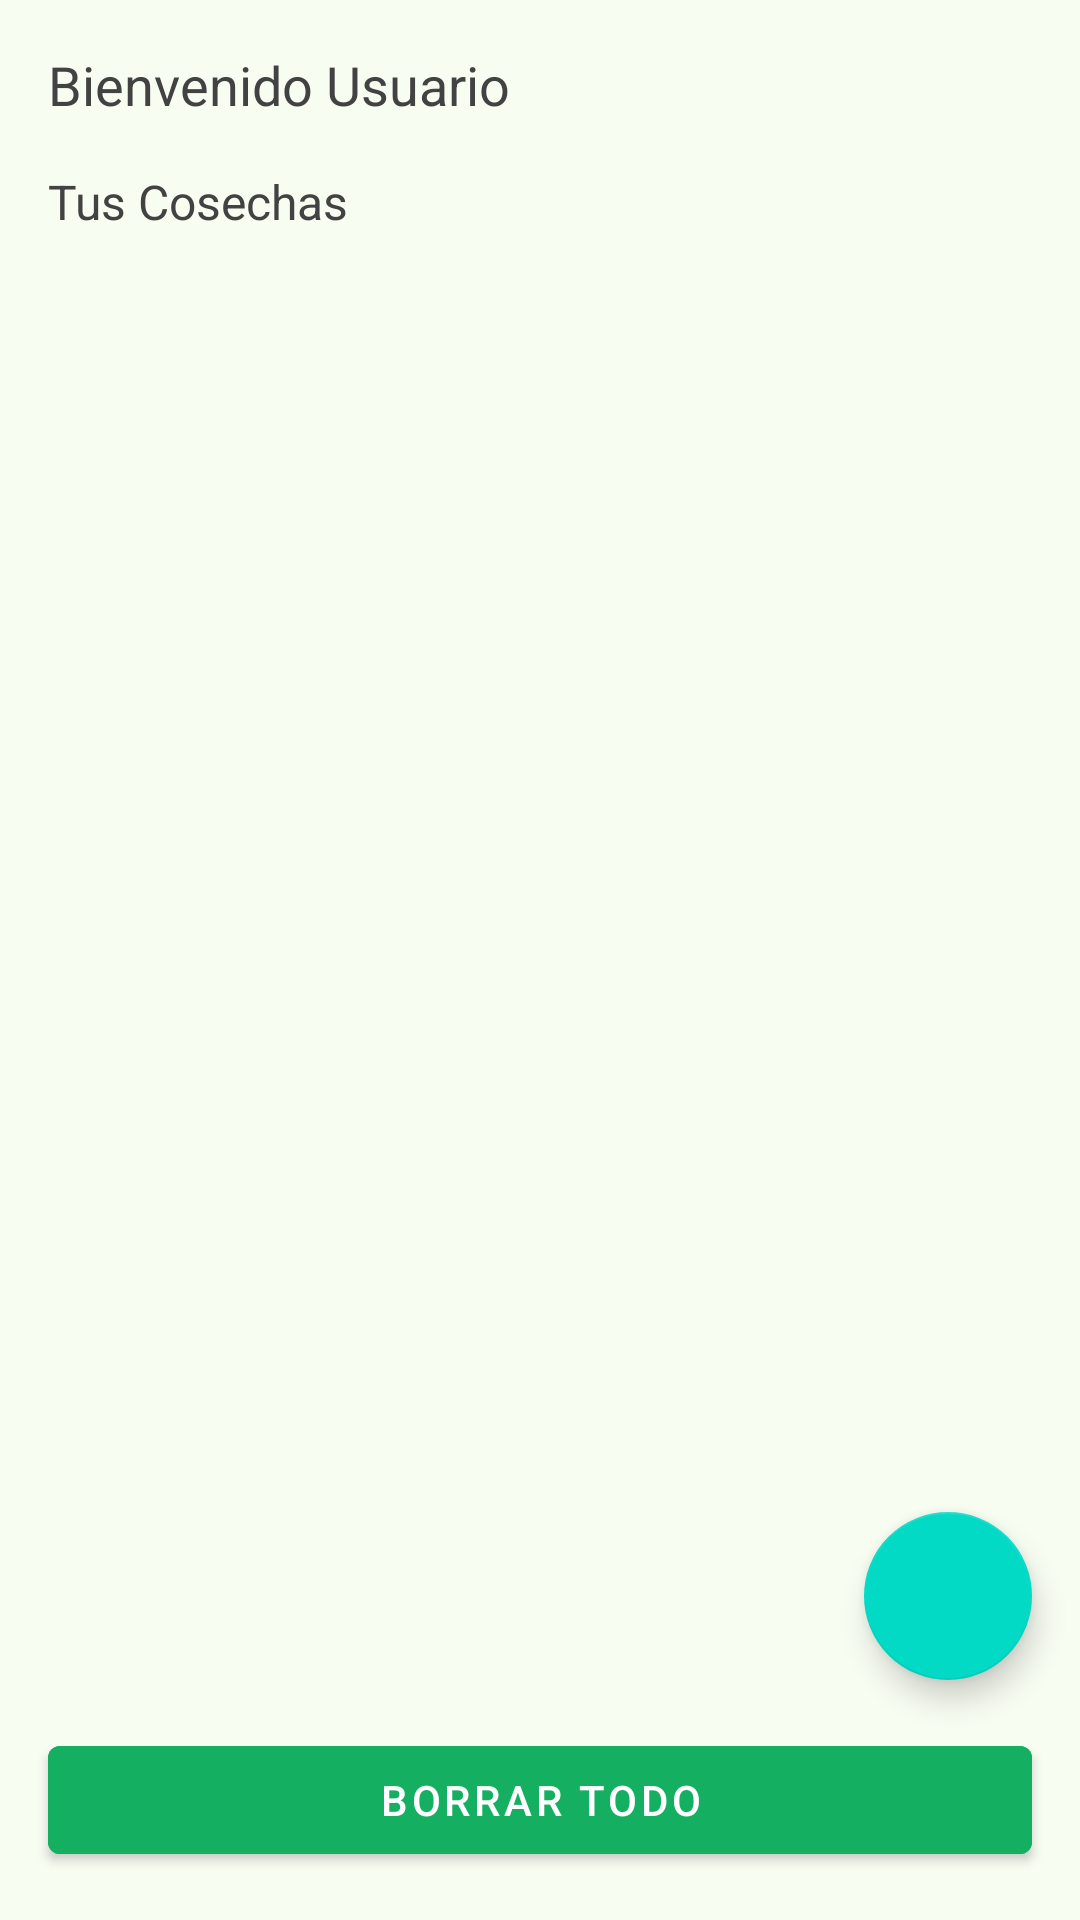

Produce the Android XML layout that renders to this screen, including the resource entries it uses.
<!-- AndroidManifest.xml: application theme Theme.VerduritasSA2 -->
<!-- res/layout/activity_results.xml -->
<?xml version="1.0" encoding="utf-8"?>
<androidx.constraintlayout.widget.ConstraintLayout xmlns:android="http://schemas.android.com/apk/res/android"
    xmlns:app="http://schemas.android.com/apk/res-auto"
    android:layout_width="match_parent"
    android:layout_height="match_parent"
    android:background="@color/background_view">

    <TextView
        android:id="@+id/welcomeText"
        android:layout_width="wrap_content"
        android:layout_height="wrap_content"
        android:layout_marginTop="16dp"
        android:text="Bienvenido Usuario"
        android:textSize="18sp"
        android:textColor="@color/text_interior"
        app:layout_constraintStart_toStartOf="parent"
        app:layout_constraintTop_toTopOf="parent"
        android:layout_marginStart="16dp"/>

    <TextView
        android:id="@+id/harvestTitle"
        android:layout_width="wrap_content"
        android:layout_height="wrap_content"
        android:layout_marginTop="16dp"
        android:text="Tus Cosechas"
        android:textSize="16sp"
        android:textColor="@color/text_interior"
        app:layout_constraintStart_toStartOf="parent"
        app:layout_constraintTop_toBottomOf="@id/welcomeText"
        android:layout_marginStart="16dp"/>

    <androidx.recyclerview.widget.RecyclerView
        android:id="@+id/harvestList"
        android:layout_width="match_parent"
        android:layout_height="0dp"
        android:layout_marginTop="8dp"
        android:padding="8dp"
        app:layout_constraintTop_toBottomOf="@id/harvestTitle"
        app:layout_constraintBottom_toTopOf="@id/deleteAllButton"/>

    <com.google.android.material.button.MaterialButton
        android:id="@+id/deleteAllButton"
        android:layout_width="match_parent"
        android:layout_height="wrap_content"
        android:layout_margin="16dp"
        android:text="@string/button_delete_all"
        android:backgroundTint="@color/button_start"
        app:layout_constraintBottom_toBottomOf="parent"/>

    <com.google.android.material.floatingactionbutton.FloatingActionButton
        android:id="@+id/addButton"
        android:layout_width="wrap_content"
        android:layout_height="wrap_content"
        android:layout_margin="16dp"
        android:src="@drawable/plus"
        app:layout_constraintBottom_toTopOf="@id/deleteAllButton"
        app:layout_constraintEnd_toEndOf="parent"/>

</androidx.constraintlayout.widget.ConstraintLayout>
<!-- resources referenced by this layout -->
<resources>
  <color name="background_view">#F8FDF2</color>
  <color name="button_start">#14AF61</color>
  <color name="text_interior">#424242</color>
  <string name="button_delete_all">Borrar todo</string>
  <style name="Theme.VerduritasSA2" parent="Theme.MaterialComponents.Light.DarkActionBar">
          
          <item name="colorPrimary">@color/button_start</item>
          <item name="colorPrimaryDark">@color/button_border</item>
          <item name="colorAccent">@color/dark_gradient</item>
  
          
          <item name="android:windowBackground">@color/background_view</item>
          <item name="android:textColor">@color/text_interior</item>
  
          
          <item name="android:statusBarColor">@color/button_border</item>
      </style>
  <color name="button_border">#48760B</color>
  <color name="dark_gradient">#9CEC32</color>
</resources>
